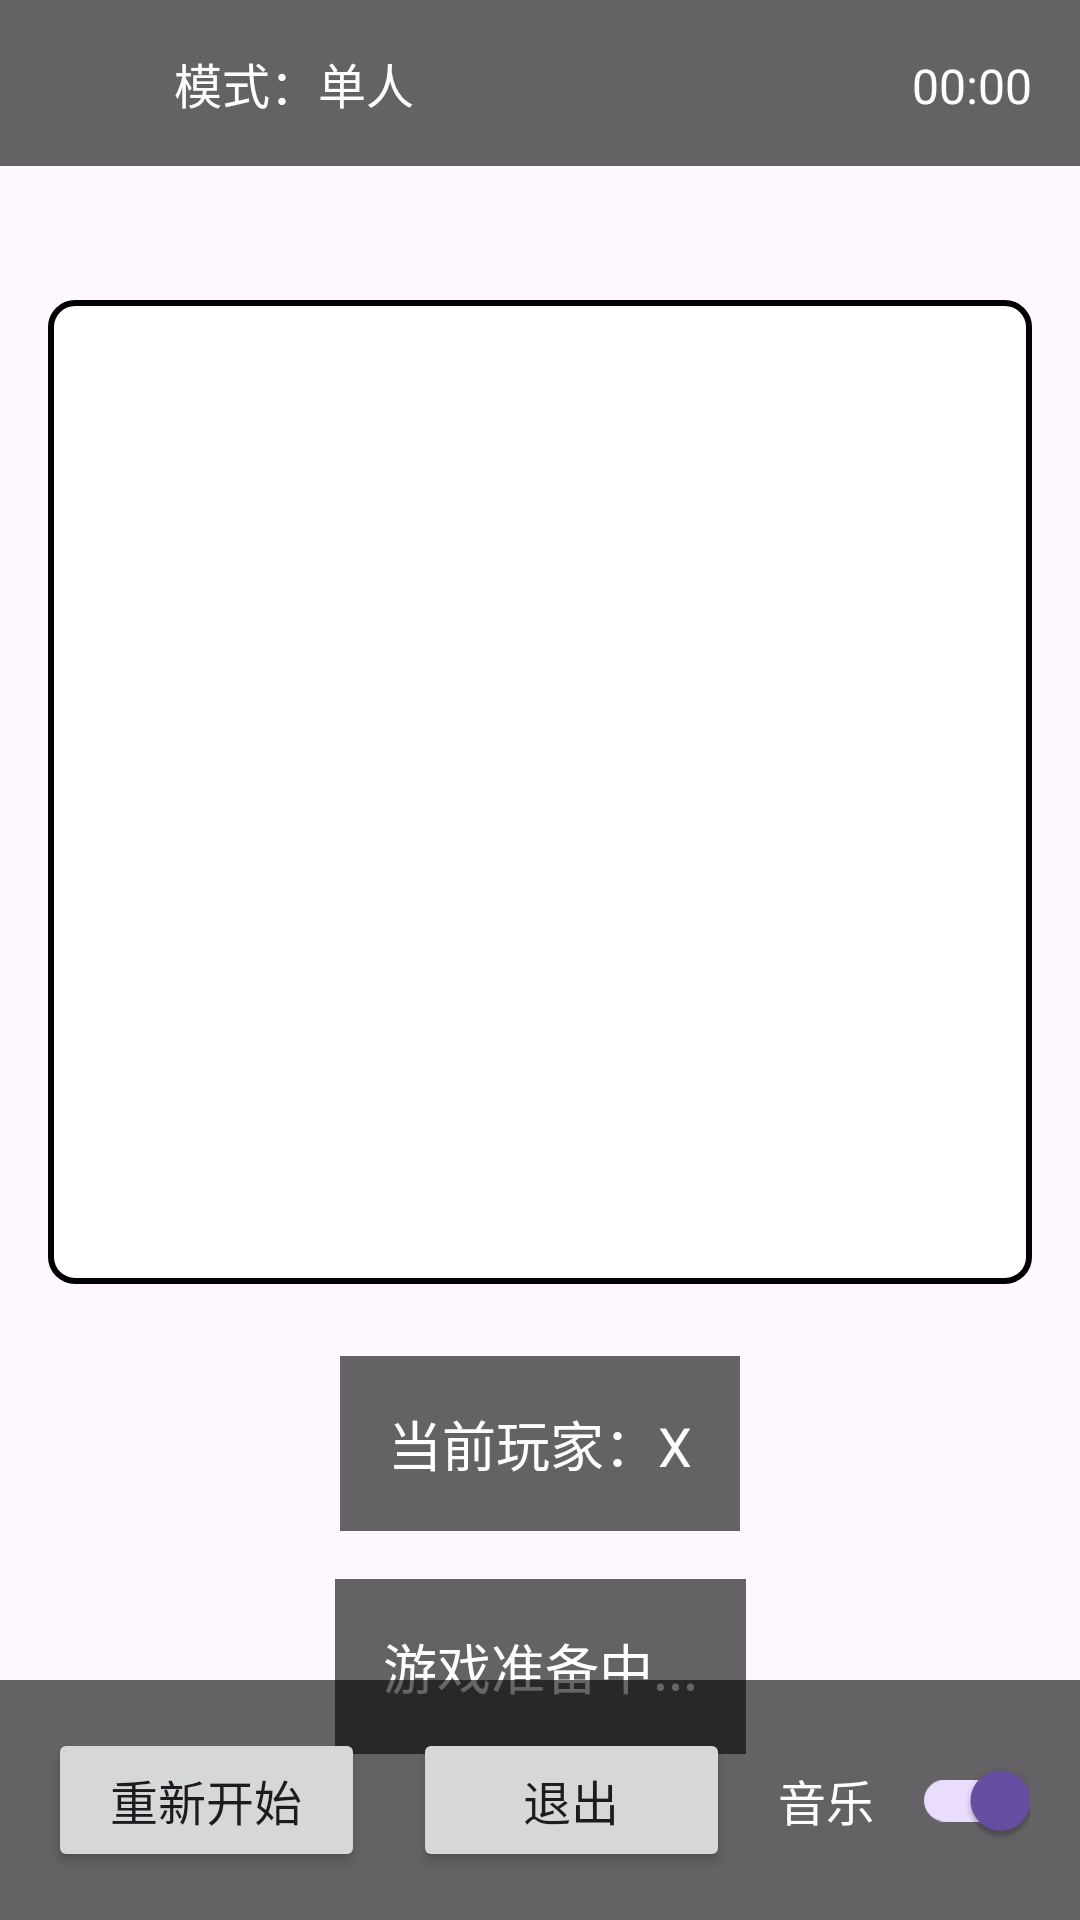

Here is an Android app screen rendered from its layout file. Give the layout XML and the strings, colors and styles it references.
<!-- AndroidManifest.xml: application theme Theme.OOXX -->
<!-- res/layout/activity_game_container.xml -->
<?xml version="1.0" encoding="utf-8"?>
<androidx.constraintlayout.widget.ConstraintLayout xmlns:android="http://schemas.android.com/apk/res/android"
    xmlns:app="http://schemas.android.com/apk/res-auto"
    xmlns:tools="http://schemas.android.com/tools"
    android:layout_width="match_parent"
    android:layout_height="match_parent"
    tools:context=".GameContainerActivity">

    
    <ImageView
        android:id="@+id/iv_background"
        android:layout_width="match_parent"
        android:layout_height="match_parent"
        android:scaleType="centerCrop"
        android:src="@drawable/game_background"
        android:contentDescription="@string/app_name" />

    
    <LinearLayout
        android:id="@+id/ll_top_info"
        android:layout_width="match_parent"
        android:layout_height="wrap_content"
        android:orientation="horizontal"
        android:background="#99000000"
        android:padding="16dp"
        app:layout_constraintTop_toTopOf="parent">

        <TextView
            android:id="@+id/tv_game_mode"
            android:layout_width="0dp"
            android:layout_height="wrap_content"
            android:layout_weight="1"
            android:text="模式：单人"
            android:textColor="@color/white"
            android:textSize="16sp"
            android:gravity="center"/>

        <TextView
            android:id="@+id/tv_timer"
            android:layout_width="0dp"
            android:layout_height="wrap_content"
            android:layout_weight="1"
            android:text="00:00"
            android:textColor="@color/white"
            android:textSize="16sp"
            android:gravity="end"/>
    </LinearLayout>

    
    <GridLayout
        android:id="@+id/grid_board"
        android:layout_width="0dp"
        android:layout_height="0dp"
        android:layout_margin="16dp"
        android:rowCount="6"
        android:columnCount="6"
        android:background="@drawable/board_bg"
        app:layout_constraintTop_toTopOf="parent"
        app:layout_constraintBottom_toBottomOf="parent"
        app:layout_constraintStart_toStartOf="parent"
        app:layout_constraintEnd_toEndOf="parent"
        app:layout_constraintDimensionRatio="1:1"
        app:layout_constraintHorizontal_bias="0.5"
        app:layout_constraintVertical_bias="0.3"/>

    
    <TextView
        android:id="@+id/tv_current_player"
        android:layout_width="wrap_content"
        android:layout_height="wrap_content"
        android:text="当前玩家：X"
        android:textColor="@color/white"
        android:textSize="18sp"
        android:background="#99000000"
        android:padding="16dp"
        app:layout_constraintTop_toBottomOf="@id/grid_board"
        app:layout_constraintStart_toStartOf="parent"
        app:layout_constraintEnd_toEndOf="parent"
        app:layout_constraintVertical_bias="0.0"
        android:layout_marginTop="24dp"/>

    
    <TextView
        android:id="@+id/tv_result"
        android:layout_width="wrap_content"
        android:layout_height="wrap_content"
        android:text="游戏准备中..."
        android:textColor="@color/white"
        android:textSize="18sp"
        android:background="#99000000"
        android:padding="16dp"
        app:layout_constraintTop_toBottomOf="@id/tv_current_player"
        app:layout_constraintStart_toStartOf="parent"
        app:layout_constraintEnd_toEndOf="parent"
        android:layout_marginTop="16dp"/>

    


    
    <LinearLayout
        android:id="@+id/ll_bottom_buttons"
        android:layout_width="match_parent"
        android:layout_height="wrap_content"
        android:orientation="horizontal"
        android:background="#99000000"
        android:padding="16dp"
        app:layout_constraintBottom_toBottomOf="parent">

        <Button
            android:id="@+id/btn_restart"
            android:layout_width="0dp"
            android:layout_height="wrap_content"
            android:layout_weight="1"
            android:text="重新开始"
            android:textSize="16sp"
            android:layout_marginEnd="8dp"/>

        <Button
            android:id="@+id/btn_quit"
            android:layout_width="0dp"
            android:layout_height="wrap_content"
            android:layout_weight="1"
            android:text="退出"
            android:textSize="16sp"
            android:layout_marginStart="8dp"/>

        
        <LinearLayout
            android:layout_width="0dp"
            android:layout_height="wrap_content"
            android:layout_weight="0.8"
            android:gravity="center_vertical"
            android:layout_marginStart="16dp">

            <TextView
                android:layout_width="wrap_content"
                android:layout_height="wrap_content"
                android:text="音乐"
                android:textColor="@color/white"
                android:textSize="16sp"
                android:paddingEnd="4dp"/>

            <androidx.appcompat.widget.SwitchCompat
                android:id="@+id/switch_music"
                android:layout_width="wrap_content"
                android:layout_height="wrap_content"
                android:checked="true"/>
        </LinearLayout>
    </LinearLayout>

</androidx.constraintlayout.widget.ConstraintLayout>
<!-- resources referenced by this layout -->
<resources>
  <color name="white">#FFFFFFFF</color>
  <!-- drawable board_bg (drawable) -->
  <?xml version="1.0" encoding="utf-8"?>
  <shape xmlns:android="http://schemas.android.com/apk/res/android">
      <solid android:color="#FFFFFFFF" />
      <stroke
          android:width="2dp"
          android:color="#FF000000" />
      <corners android:radius="8dp" />
  </shape>
  <string name="app_name">OOXX游戏</string>
  <style name="Theme.OOXX" parent="Base.Theme.OOXX" />
  <style name="Base.Theme.OOXX" parent="Theme.Material3.DayNight.NoActionBar">
          
          
      </style>
</resources>
